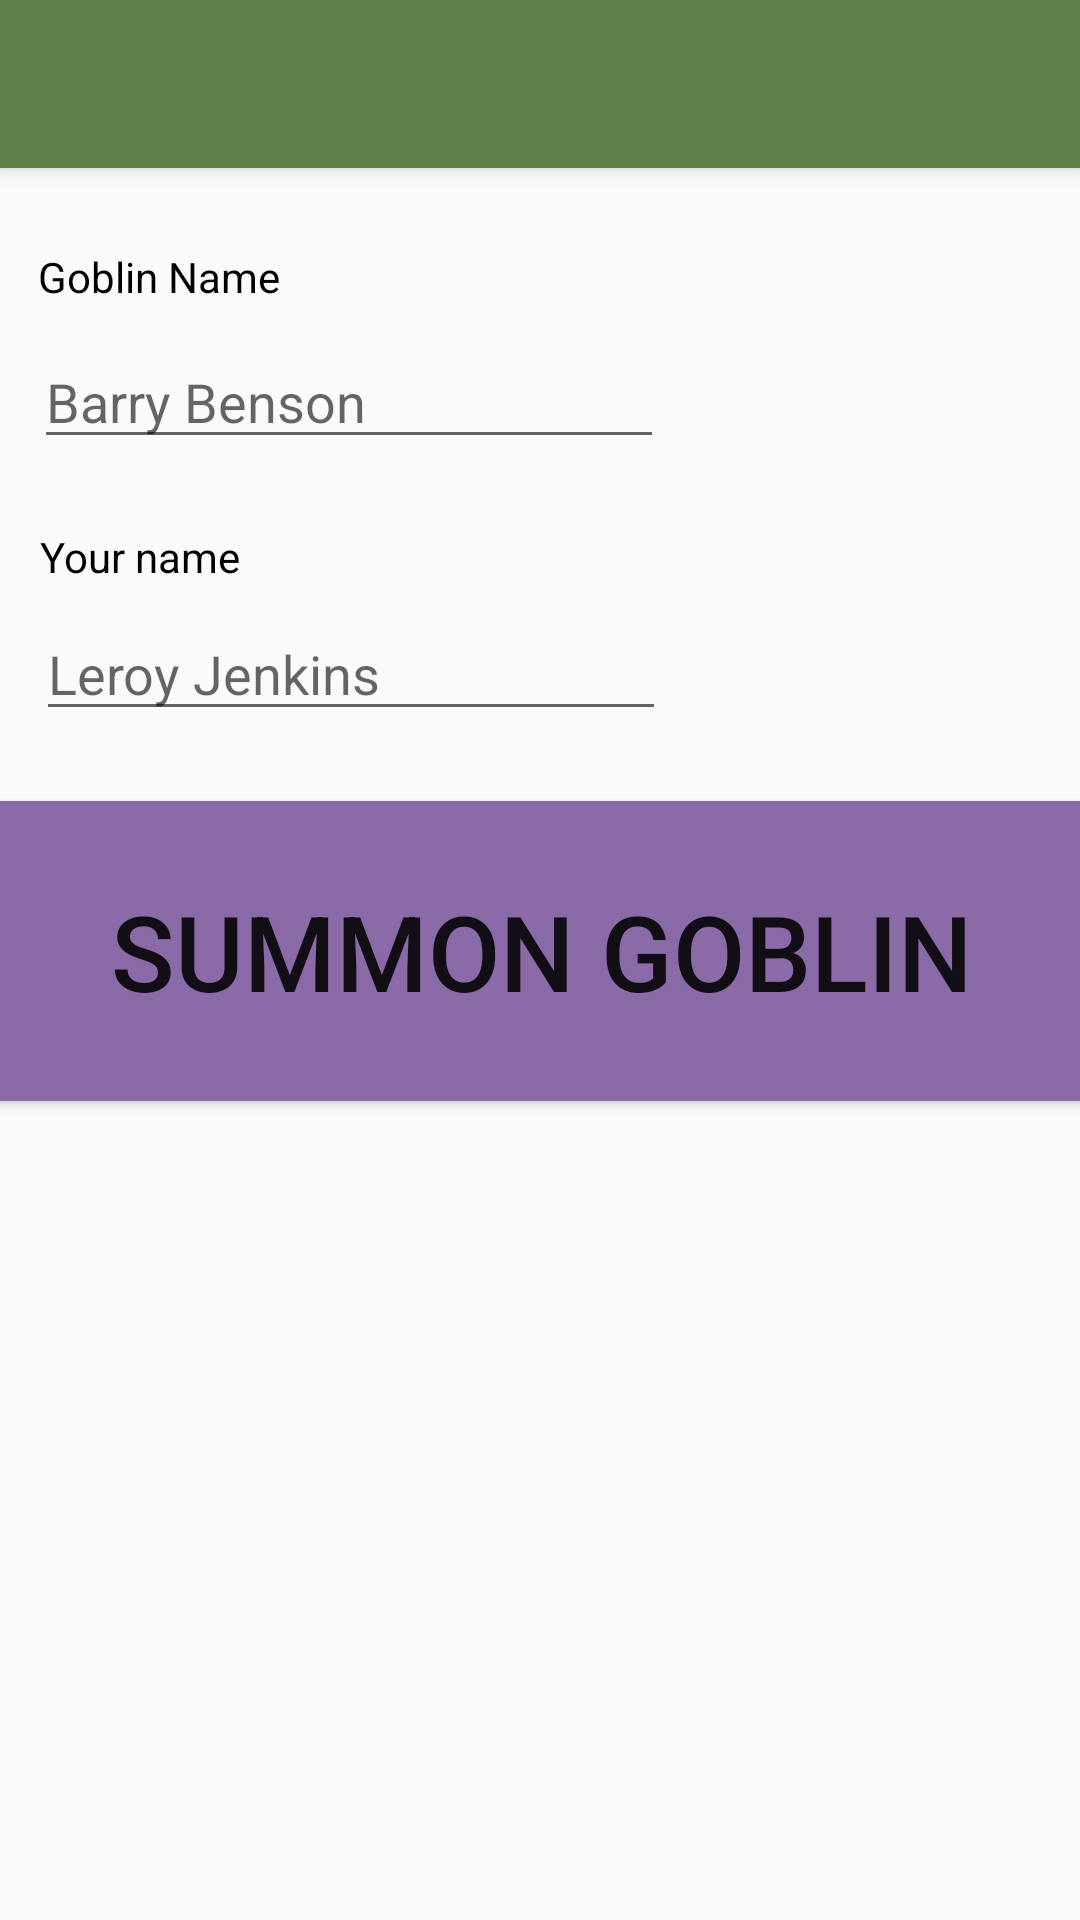

This screen was rendered from an Android layout file. Write that file and the resources it references.
<!-- AndroidManifest.xml: application theme AppTheme -->
<!-- res/layout/add_goblin_activity.xml -->
<?xml version="1.0" encoding="utf-8"?>
<androidx.constraintlayout.widget.ConstraintLayout
    xmlns:android="http://schemas.android.com/apk/res/android"
    xmlns:tools="http://schemas.android.com/tools"
    xmlns:app="http://schemas.android.com/apk/res-auto"
    android:layout_width="match_parent"
    android:layout_height="match_parent"
    tools:openDrawer="start">

    <androidx.appcompat.widget.Toolbar
        android:id="@+id/login_goblin_toolbar"
        android:layout_width="match_parent"
        android:layout_height="?attr/actionBarSize"
        android:background="?attr/colorPrimary"
        android:elevation="4dp"
        android:theme="@style/ThemeOverlay.AppCompat.ActionBar"
        app:layout_constraintBottom_toBottomOf="parent"
        app:layout_constraintEnd_toEndOf="parent"
        app:layout_constraintHorizontal_bias="1.0"
        app:layout_constraintStart_toStartOf="parent"
        app:layout_constraintTop_toTopOf="parent"
        app:layout_constraintVertical_bias="0.0"
        app:popupTheme="@style/ThemeOverlay.AppCompat.Light" />

    <TextView
        android:id="@+id/goblin_name_title"
        android:layout_width="wrap_content"
        android:layout_height="wrap_content"
        android:text="Goblin Name"
        android:textColor="@color/colorMenuText"
        app:layout_constraintBottom_toBottomOf="parent"
        app:layout_constraintEnd_toEndOf="parent"
        app:layout_constraintHorizontal_bias="0.045"
        app:layout_constraintStart_toStartOf="parent"
        app:layout_constraintTop_toBottomOf="@+id/login_goblin_toolbar"
        app:layout_constraintVertical_bias="0.047" />

    <EditText
        android:id="@+id/goblin_name_edit"
        android:layout_width="wrap_content"
        android:layout_height="wrap_content"
        android:layout_marginTop="10dp"
        android:ems="10"
        android:hint="Barry Benson"
        android:inputType="textPersonName"
        app:layout_constraintBottom_toBottomOf="parent"
        app:layout_constraintEnd_toEndOf="parent"
        app:layout_constraintHorizontal_bias="0.075"
        app:layout_constraintStart_toStartOf="parent"
        app:layout_constraintTop_toBottomOf="@+id/goblin_name_title"
        app:layout_constraintVertical_bias="0.0" />

    <TextView
        android:id="@+id/goblin_owner_title"
        android:layout_width="wrap_content"
        android:layout_height="wrap_content"
        android:text="Your name"
        app:layout_constraintBottom_toBottomOf="parent"
        android:textColor="@color/colorMenuText"
        app:layout_constraintEnd_toEndOf="parent"
        app:layout_constraintHorizontal_bias="0.045"
        app:layout_constraintStart_toStartOf="parent"
        app:layout_constraintTop_toBottomOf="@+id/goblin_name_edit"
        app:layout_constraintVertical_bias="0.049" />

    <EditText
        android:id="@+id/goblin_owner_edit"
        android:layout_width="wrap_content"
        android:layout_height="wrap_content"
        android:ems="10"
        android:hint="Leroy Jenkins"
        android:inputType="textPersonName"
        app:layout_constraintBottom_toBottomOf="parent"
        app:layout_constraintEnd_toEndOf="parent"
        app:layout_constraintHorizontal_bias="0.08"
        app:layout_constraintStart_toStartOf="parent"
        app:layout_constraintTop_toBottomOf="@+id/goblin_owner_title"
        app:layout_constraintVertical_bias="0.018" />

    <Button
        android:id="@+id/summon_goblin"
        android:layout_width="380dp"
        android:layout_height="112dp"
        android:textSize="35sp"
        android:backgroundTint="@color/colorAccent"
        android:text="Summon Goblin"
        app:layout_constraintBottom_toBottomOf="parent"
        app:layout_constraintEnd_toEndOf="parent"
        app:layout_constraintHorizontal_bias="0.49"
        app:layout_constraintStart_toStartOf="parent"
        app:layout_constraintTop_toBottomOf="@+id/goblin_owner_edit"
        app:layout_constraintVertical_bias="0.061" />


</androidx.constraintlayout.widget.ConstraintLayout>
<!-- resources referenced by this layout -->
<resources>
  <color name="colorAccent">#8a6ba7</color>
  <color name="colorMenuText">#000000</color>
  <style name="AppTheme" parent="Theme.AppCompat.Light.NoActionBar">
          
          <item name="colorPrimary">@color/colorPrimary</item>
          <item name="colorPrimaryDark">@color/colorPrimaryDark</item>
          <item name="colorAccent">@color/colorAccent</item>
          <item name="android:windowAnimationStyle">@null</item>
  
      </style>
  <color name="colorPrimary">#5d8146</color>
  <color name="colorPrimaryDark">#3f582f</color>
</resources>
